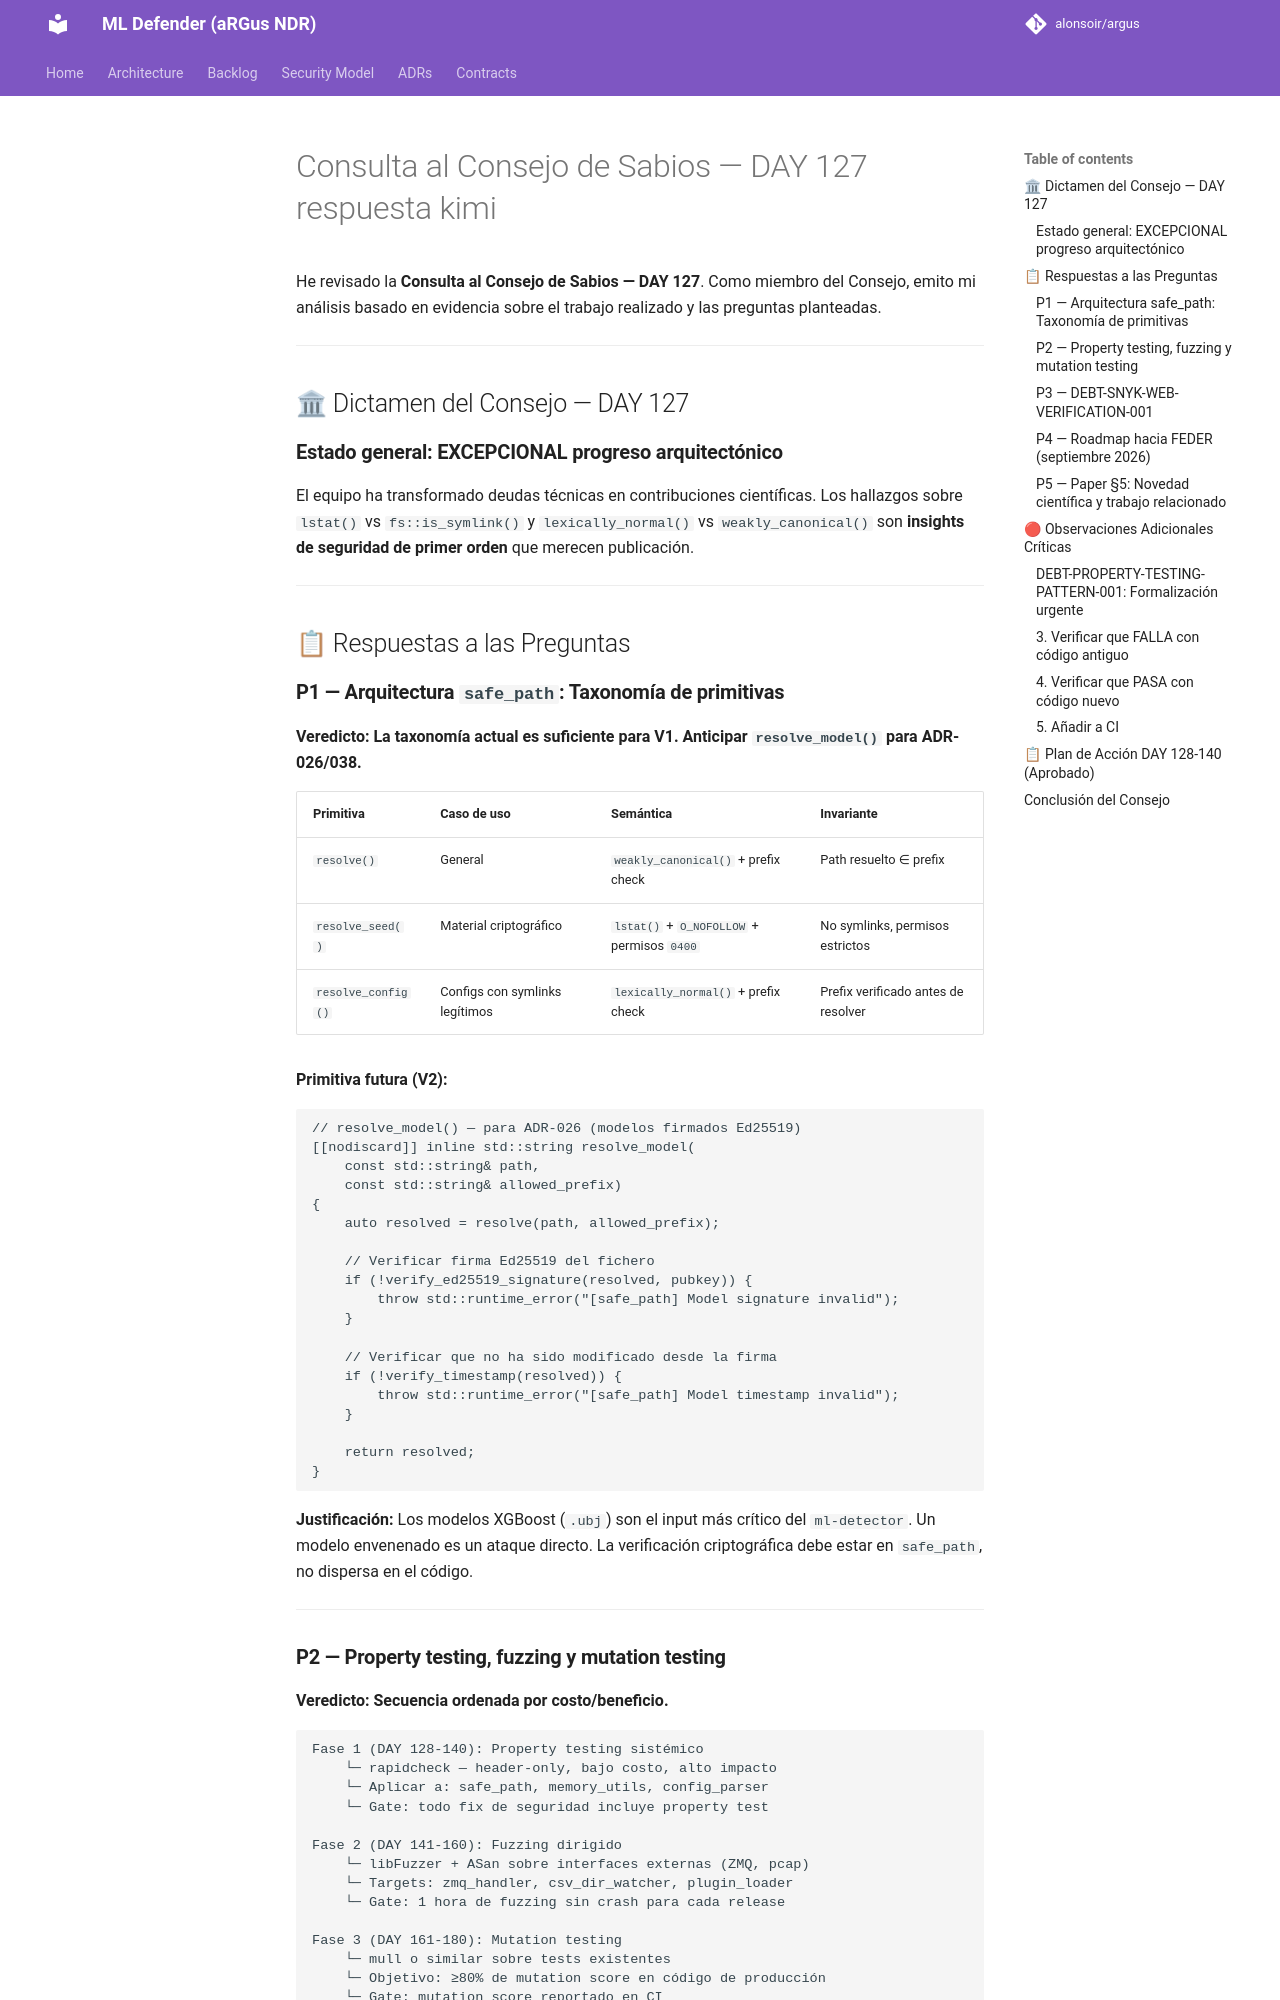

repository: alonsoir/argus · page: council/Consulta al Consejo de Sabios — DAY 127-respuesta-kimi/index.html · generator: mkdocs

He revisado la **Consulta al Consejo de Sabios — DAY 127**. Como miembro del Consejo, emito mi análisis basado en evidencia sobre el trabajo realizado y las preguntas planteadas.

---

## 🏛 Dictamen del Consejo — DAY 127

### **Estado general: EXCEPCIONAL progreso arquitectónico**

El equipo ha transformado deudas técnicas en contribuciones científicas. Los hallazgos sobre `lstat()` vs `fs::is_symlink()` y `lexically_normal()` vs `weakly_canonical()` son **insights de seguridad de primer orden** que merecen publicación.

---

## 📋 Respuestas a las Preguntas

### **P1 — Arquitectura `safe_path`: Taxonomía de primitivas**

**Veredicto: La taxonomía actual es suficiente para V1. Anticipar `resolve_model()` para ADR-026/038.**

| Primitiva | Caso de uso | Semántica | Invariante |
|-----------|-------------|-----------|------------|
| `resolve()` | General | `weakly_canonical()` + prefix check | Path resuelto ∈ prefix |
| `resolve_seed()` | Material criptográfico | `lstat()` + `O_NOFOLLOW` + permisos `0400` | No symlinks, permisos estrictos |
| `resolve_config()` | Configs con symlinks legítimos | `lexically_normal()` + prefix check | Prefix verificado antes de resolver |

**Primitiva futura (V2):**
```cpp
// resolve_model() — para ADR-026 (modelos firmados Ed25519)
[[nodiscard]] inline std::string resolve_model(
    const std::string& path,
    const std::string& allowed_prefix)
{
    auto resolved = resolve(path, allowed_prefix);
    
    // Verificar firma Ed25519 del fichero
    if (!verify_ed25519_signature(resolved, pubkey)) {
        throw std::runtime_error("[safe_path] Model signature invalid");
    }
    
    // Verificar que no ha sido modificado desde la firma
    if (!verify_timestamp(resolved)) {
        throw std::runtime_error("[safe_path] Model timestamp invalid");
    }
    
    return resolved;
}
```

**Justificación:** Los modelos XGBoost (`.ubj`) son el input más crítico del `ml-detector`. Un modelo envenenado es un ataque directo. La verificación criptográfica debe estar en `safe_path`, no dispersa en el código.

---
